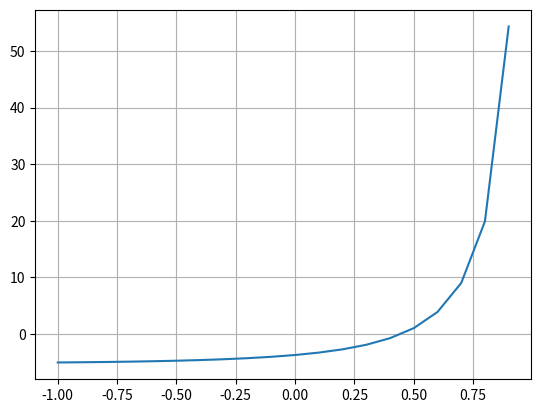

Here is the Python script that generated this plot:
import numpy as np
from matplotlib import pyplot as plt

def fx(t):
    return ((t*np.power(2.1-0.5*t, 2))/((1-t)*(np.power((1.1-0.5*t), 2))))-3.69

def biseccion(a, b, cota):
    error = 1
    i = 0
    listar = [1, 10]
    if fx(a)*fx(b) < 0:
        while error > cota:
            xr = (a+b)/2
            fxr = fx(xr)
            fxa = fx(a)
            
            if fxr * fxa < 0:
                b = xr
            elif fxr * fxa > 0:
                a = xr
            else:
                break
            listar.append(xr)
            xractual = xr
            
            if(len(listar) >= 2):
                xranterior = listar[-2]
                error = np.abs((xractual-xranterior)/xractual)
            else:
                error = 1
            i += 1
    else:
        print("NO EXISTE SOLUCION")
    return listar

raices = biseccion(0, 1, 0.001)
print(raices)
print("X:", raices[-1])

#Grafica

vect = np.arange(-1, 1, 0.1)
plt.plot(vect, fx(vect))
plt.grid("X")
plt.grid("Y")
plt.show()